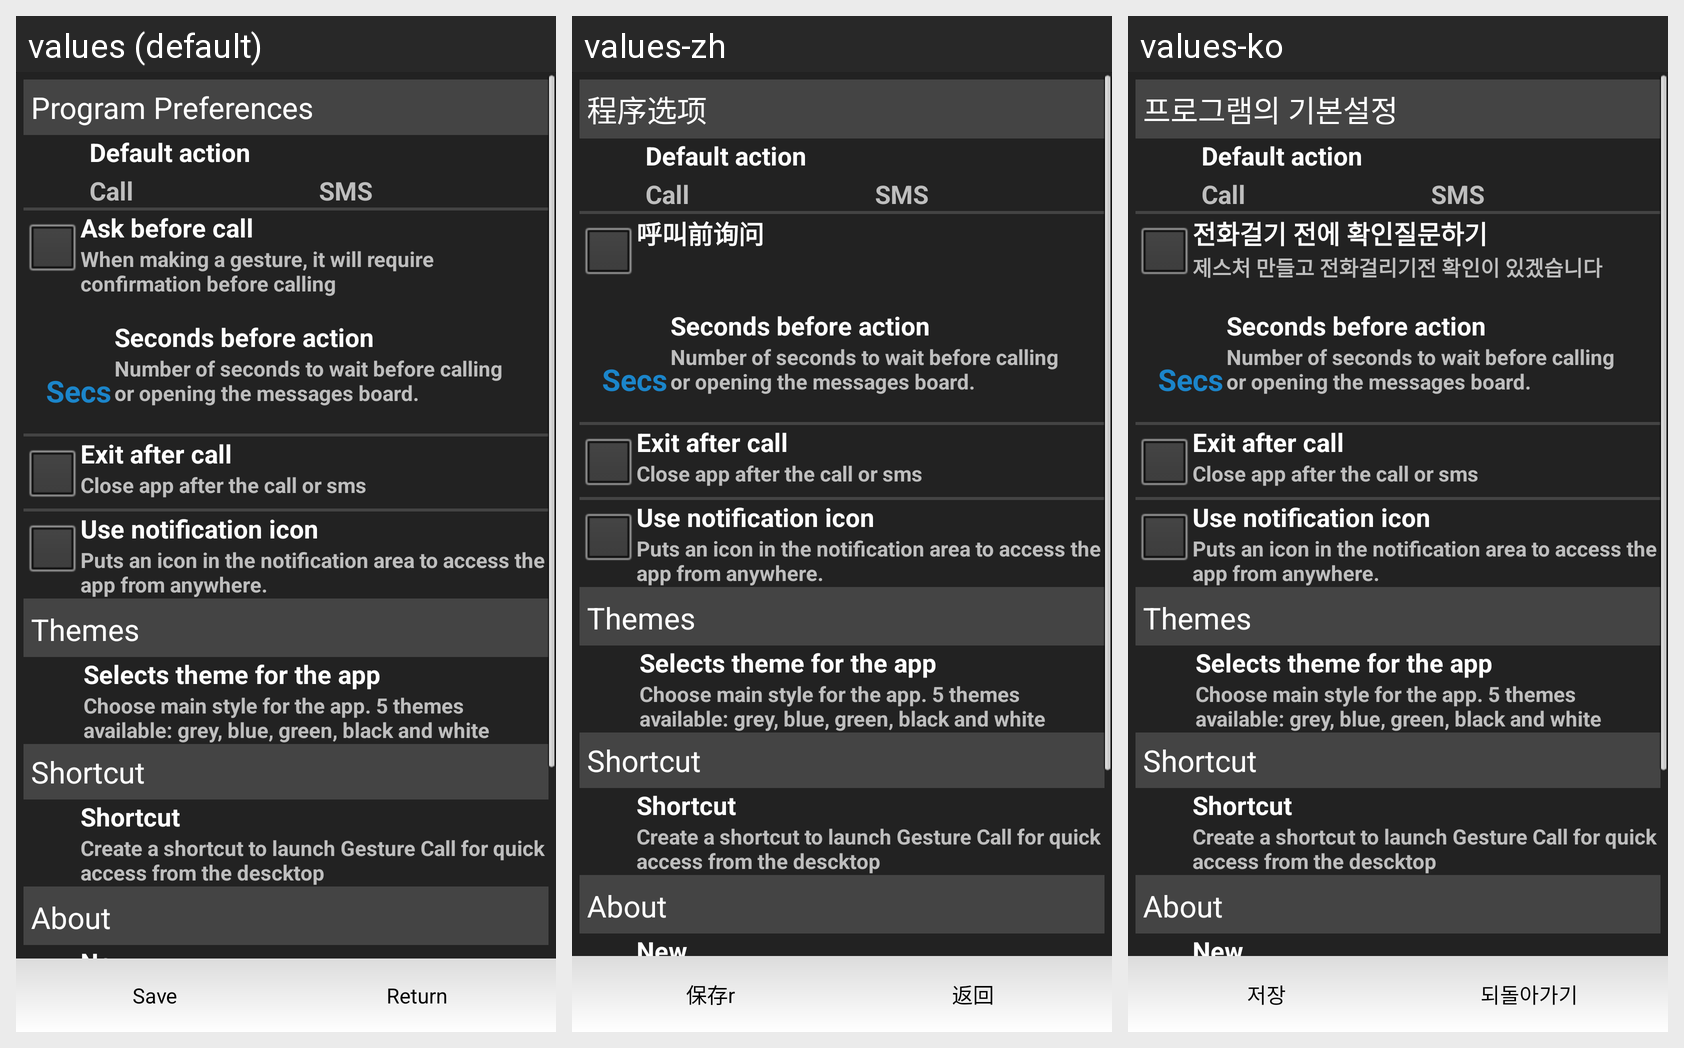

For this localized Android screen grid, give each drawn string resource with its value in every locale shown.
Android screen res/layout/pref.xml rendered under 3 locales, left to right: values (default), values-zh, values-ko. Device: Nexus 5 (rendered at 1080×1920; each locale shown at half size, 540×960, under a caption strip naming it); theme android:Theme.NoTitleBar.
Other locales in the repository, not shown: values-ca, values-de, values-es, values-fr, values-it, values-ja, values-ms, values-ru, values-th.
Strings drawn on this screen, with the default value and each locale's value (text and hints the layout hard-codes, and strings that could not be matched under every locale, appear in the picture but are not listed):

pref_main
  values: Program Preferences
  values-zh: 程序选项
  values-ko: 프로그램의 기본설정

pref_def_action
  values: Default action
  values-zh: Default action  [not translated; the default value is used]
  values-ko: Default action  [not translated; the default value is used]

call
  values: Call
  values-zh: Call  [not translated; the default value is used]
  values-ko: Call  [not translated; the default value is used]

sms
  values: SMS
  values-zh: SMS  [not translated; the default value is used]
  values-ko: SMS  [not translated; the default value is used]

pref_ask
  values: Ask before call
  values-zh: 呼叫前询问
  values-ko: 전화걸기 전에 확인질문하기

secs
  values: Secs
  values-zh: Secs  [not translated; the default value is used]
  values-ko: Secs  [not translated; the default value is used]

pref_seconds
  values: Seconds before action
  values-zh: Seconds before action  [not translated; the default value is used]
  values-ko: Seconds before action  [not translated; the default value is used]

pref_seconds_summary
  values: Number of seconds to wait before calling or opening the messages board.
  values-zh: Number of seconds to wait before calling or opening the messages board.  [not translated; the default value is used]
  values-ko: Number of seconds to wait before calling or opening the messages board.  [not translated; the default value is used]

pref_exit_after_call
  values: Exit after call
  values-zh: Exit after call  [not translated; the default value is used]
  values-ko: Exit after call  [not translated; the default value is used]

pref_exit_after_call_summary
  values: Close app after the call or sms
  values-zh: Close app after the call or sms  [not translated; the default value is used]
  values-ko: Close app after the call or sms  [not translated; the default value is used]

pref_notification
  values: Use notification icon
  values-zh: Use notification icon  [not translated; the default value is used]
  values-ko: Use notification icon  [not translated; the default value is used]

pref_notification_summary
  values: Puts an icon in the notification area to access the app from anywhere.
  values-zh: Puts an icon in the notification area to access the app from anywhere.  [not translated; the default value is used]
  values-ko: Puts an icon in the notification area to access the app from anywhere.  [not translated; the default value is used]

themes
  values: Themes
  values-zh: Themes  [not translated; the default value is used]
  values-ko: Themes  [not translated; the default value is used]

pref_themes
  values: Selects theme for the app
  values-zh: Selects theme for the app  [not translated; the default value is used]
  values-ko: Selects theme for the app  [not translated; the default value is used]

pref_themes_summary
  values: Choose main style for the app. 5 themes available: grey, blue, green, black and white
  values-zh: Choose main style for the app. 5 themes available: grey, blue, green, black and white  [not translated; the default value is used]
  values-ko: Choose main style for the app. 5 themes available: grey, blue, green, black and white  [not translated; the default value is used]

shortcut
  values: Shortcut
  values-zh: Shortcut  [not translated; the default value is used]
  values-ko: Shortcut  [not translated; the default value is used]

shortcut_summary
  values: Create a shortcut to launch Gesture Call for quick access from the descktop
  values-zh: Create a shortcut to launch Gesture Call for quick access from the descktop  [not translated; the default value is used]
  values-ko: Create a shortcut to launch Gesture Call for quick access from the descktop  [not translated; the default value is used]

pref_novedades
  values: New
  values-zh: New  [not translated; the default value is used]
  values-ko: New  [not translated; the default value is used]

pref_about
  values: About
  values-zh: About  [not translated; the default value is used]
  values-ko: About  [not translated; the default value is used]

button_save
  values: Save
  values-zh: 保存r
  values-ko: 저장

button_volver
  values: Return
  values-zh: 返回
  values-ko: 되돌아가기
